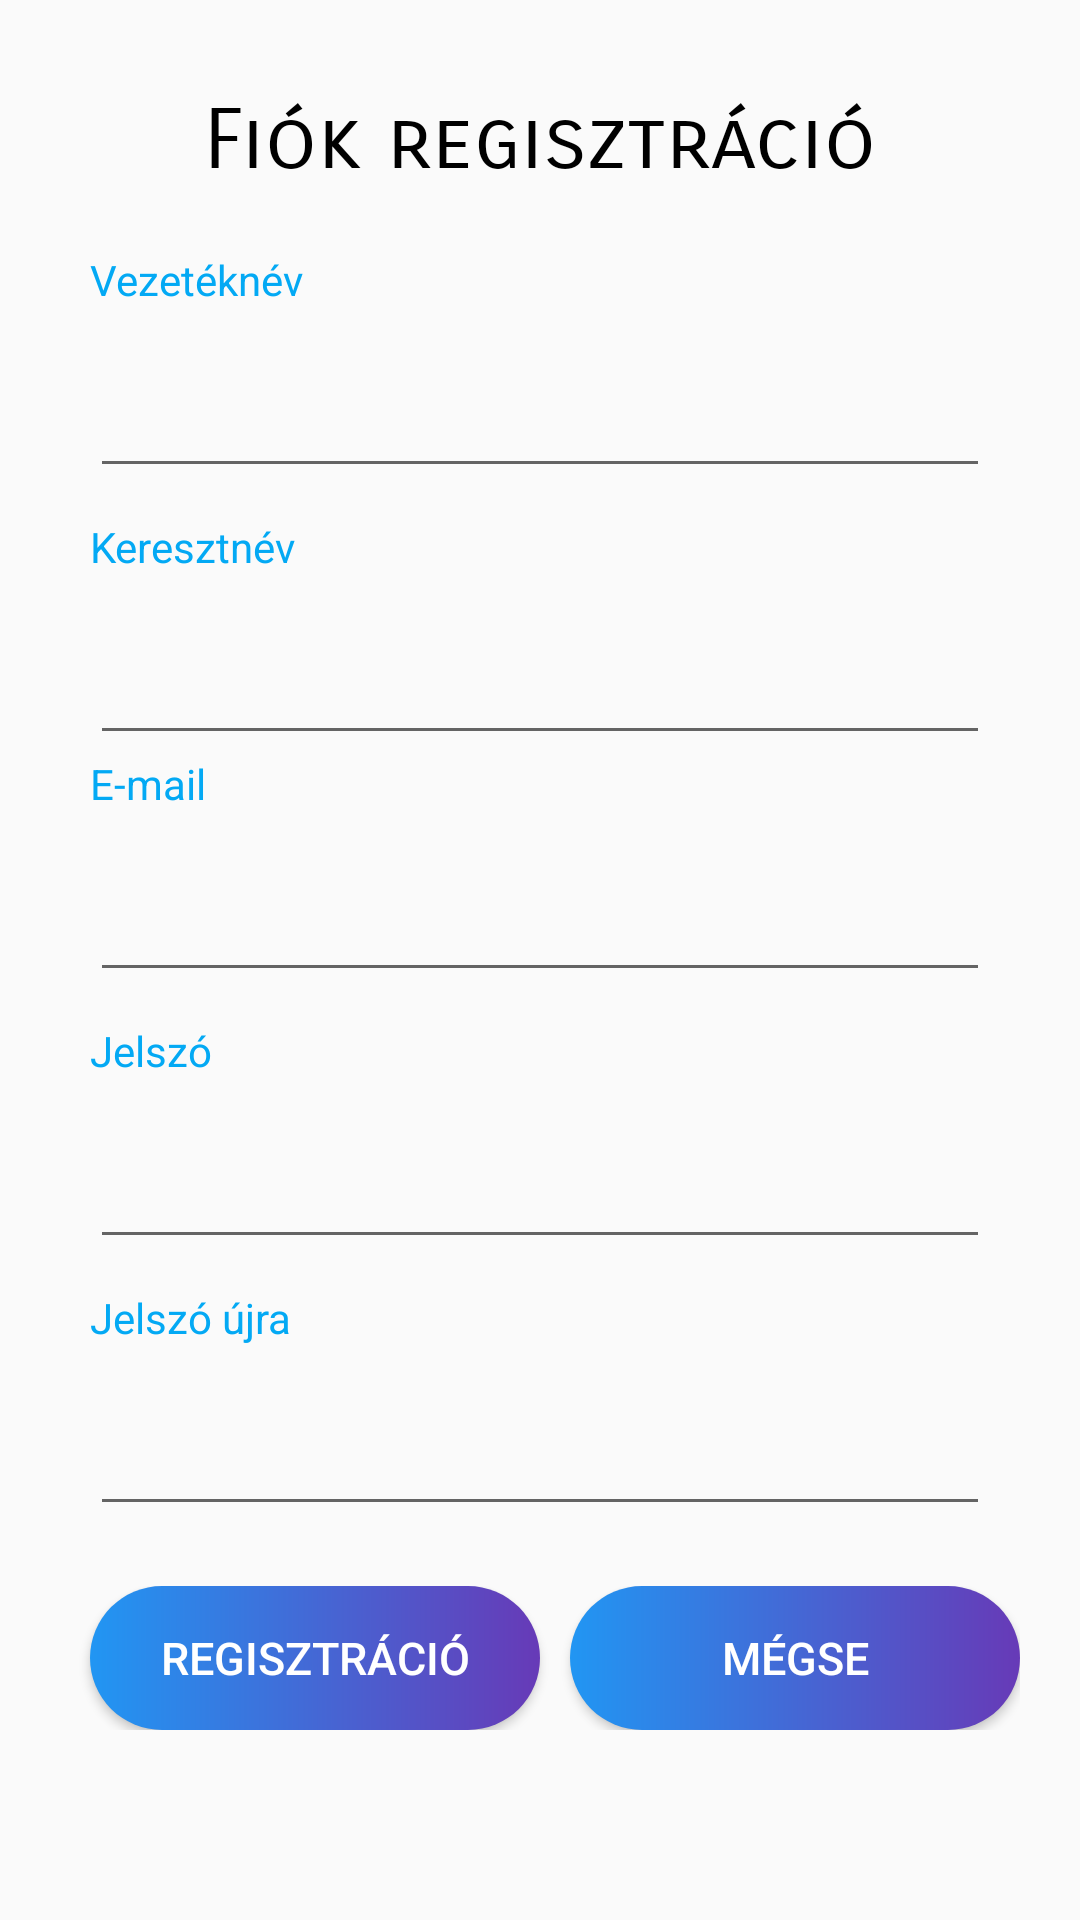

Write the Android layout XML for this screen, with the resource values it uses.
<!-- AndroidManifest.xml: application theme Theme.VizoraProject -->
<!-- res/layout/activity_register.xml -->
<ScrollView xmlns:android="http://schemas.android.com/apk/res/android"
    xmlns:tools="http://schemas.android.com/tools"
    android:layout_width="match_parent"
    android:layout_height="match_parent"
    tools:context=".RegisterActivity"
    android:transitionName="asd"
    android:id="@+id/viewLoading">

    <RelativeLayout
        android:layout_width="match_parent"
        android:layout_height="wrap_content">

        <TextView
            android:id="@+id/reg"
            android:layout_width="match_parent"
            android:layout_height="wrap_content"
            android:layout_marginTop="30dp"
            android:fontFamily="sans-serif-smallcaps"
            android:text="@string/AccountReg"
            android:textAlignment="center"
            android:textColor="@color/black"
            android:textSize="28sp" android:layout_marginBottom="10dp"/>
        <TextView
            android:id="@+id/lastnameTV"
            android:layout_width="match_parent"
            android:layout_height="wrap_content"
            android:layout_below="@id/reg"
            android:layout_marginHorizontal="30dp"
            android:layout_marginTop="10dp"
            android:text="@string/lastname"
            android:textColor="#03A9F4" />

        <EditText
            android:id="@+id/lastnameET"
            android:layout_width="match_parent"
            android:layout_height="@dimen/inputDP"
            android:layout_below="@+id/lastnameTV"
            android:layout_marginHorizontal="30dp"
            android:inputType="textPersonName"
            android:paddingVertical="20dp" />

        <TextView
            android:id="@+id/firstnameTV"
            android:layout_width="match_parent"
            android:layout_height="wrap_content"
            android:layout_below="@id/lastnameET"
            android:layout_marginHorizontal="30dp"
            android:layout_marginTop="10dp"
            android:text="@string/firstname"
            android:textColor="#03A9F4" />

        <EditText
            android:id="@+id/firstnameET"
            android:layout_width="match_parent"
            android:layout_height="@dimen/inputDP"
            android:layout_below="@+id/firstnameTV"
            android:layout_marginHorizontal="30dp"
            android:inputType="textPersonName"
            android:paddingVertical="20dp" />

        <TextView
            android:id="@+id/emailTV"
            android:layout_width="match_parent"
            android:layout_height="wrap_content"
            android:layout_marginHorizontal="30dp"
            android:text="@string/Email"
            android:layout_below="@id/firstnameET"
            android:textColor="#03A9F4" />

        <EditText
            android:id="@+id/emailET"
            android:layout_width="match_parent"
            android:layout_height="@dimen/inputDP"
            android:layout_below="@id/emailTV"
            android:layout_marginHorizontal="30dp"
            android:inputType="textEmailAddress"
            android:paddingVertical="20dp" />

        <TextView
            android:id="@+id/pswTV"
            android:layout_width="match_parent"
            android:layout_height="wrap_content"
            android:layout_below="@id/emailET"
            android:layout_marginHorizontal="30dp"
            android:layout_marginTop="10dp"
            android:text="@string/psw"
            android:textColor="#03A9F4" />

        <EditText
            android:id="@+id/pswET"
            android:layout_width="match_parent"
            android:layout_height="@dimen/inputDP"
            android:layout_below="@+id/pswTV"
            android:layout_marginHorizontal="30dp"
            android:inputType="textPassword"
            android:paddingVertical="20dp" />
        <TextView
            android:id="@+id/pswaTV"
            android:layout_width="match_parent"
            android:layout_height="wrap_content"
            android:layout_below="@id/pswET"
            android:layout_marginHorizontal="30dp"
            android:layout_marginTop="10dp"
            android:text="@string/pswagain"
            android:textColor="#03A9F4" />

        <EditText
            android:id="@+id/pswaET"
            android:layout_width="match_parent"
            android:layout_height="@dimen/inputDP"
            android:layout_below="@+id/pswaTV"
            android:layout_marginHorizontal="30dp"
            android:inputType="textPassword"
            android:paddingVertical="20dp" />



        <LinearLayout
            android:layout_marginTop="20dp"
            android:layout_width="wrap_content"
            android:layout_height="wrap_content"
            android:layout_below="@id/pswaET"
            android:layout_centerHorizontal="true"
            android:orientation="horizontal">

            <Button
                android:id="@+id/regBTN"
                android:layout_width="150dp"
                android:layout_height="wrap_content"
                android:layout_gravity="start|center_vertical"
                android:layout_marginStart="10dp"
                android:background="@drawable/button_bg"
                android:padding="5dp"
                android:text="@string/Singnup"
                android:textColor="@color/white"
                android:textSize="15sp" />

            <Button
                android:id="@+id/cancelBTN"
                android:layout_width="150dp"
                android:layout_height="wrap_content"
                android:layout_gravity="start|center_vertical"
                android:layout_marginStart="10dp"
                android:background="@drawable/button_bg"
                android:padding="5dp"
                android:text="@string/cancel"
                android:textColor="@color/white"
                android:textSize="15sp" />

        </LinearLayout>
        <ProgressBar
            android:id="@+id/progress_bar"
            android:layout_width="wrap_content"
            android:layout_height="wrap_content"
            android:layout_centerHorizontal="true"
            android:layout_centerVertical="true"
            android:layout_gravity="center"
            android:minWidth="200dp"
            android:minHeight="200dp"
            android:visibility="invisible" />
    </RelativeLayout>
</ScrollView>
<!-- resources referenced by this layout -->
<resources>
  <dimen name="inputDP">60dp</dimen>
  <!-- drawable button_bg (drawable) -->
  <?xml version="1.0" encoding="utf-8"?>
  <shape xmlns:android="http://schemas.android.com/apk/res/android">
      <gradient
          android:startColor="#2196F3"
          android:endColor="#673AB7"/>
      <corners android:radius="50dp"/>
  </shape>
  <string name="AccountReg">Fiók regisztráció</string>
  <string name="Email">E-mail</string>
  <string name="Singnup">Regisztráció</string>
  <string name="cancel">Mégse</string>
  <string name="firstname">Keresztnév</string>
  <string name="lastname">Vezetéknév</string>
  <string name="psw">Jelszó</string>
  <string name="pswagain">Jelszó újra</string>
  <style name="Theme.VizoraProject" parent="Theme.AppCompat.Light.DarkActionBar">
          
          <item name="colorPrimary">@color/purple_500</item>
          <item name="colorPrimaryVariant">@color/purple_700</item>
          <item name="colorOnPrimary">@color/black</item>
          
          <item name="colorSecondary">@color/teal_200</item>
          <item name="colorSecondaryVariant">@color/teal_700</item>
          <item name="colorOnSecondary">@color/black</item>
          
          <item name="android:statusBarColor">?attr/colorPrimaryVariant</item>
          
      </style>
  <!-- not gathered from this repository: default colours our renderer supplied (Android Studio template values) -->
  <color name="purple_500">#FF6200EE</color>
  <color name="purple_700">#FF3700B3</color>
  <color name="teal_200">#FF03DAC5</color>
  <color name="teal_700">#FF018786</color>
  <color name="black">#FF000000</color>
  <color name="white">#FFFFFFFF</color>
</resources>
